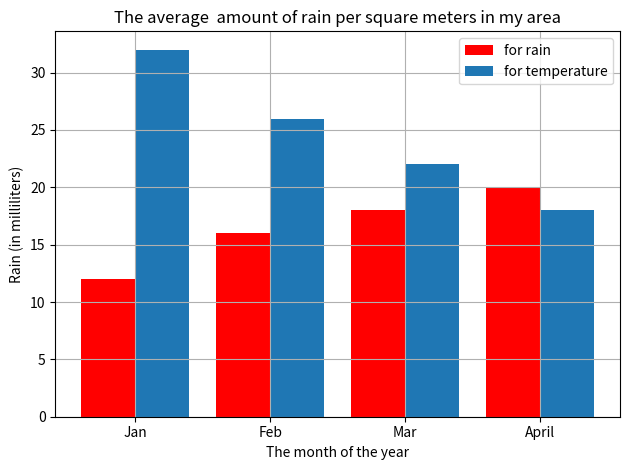

Write the Python code that produced this figure.
#importing the necessary modules 
import numpy as np
from matplotlib import pyplot as plt

# setting up the control 
x_axis = ["Jan", "Feb", "Mar", "April"] # the series in which u enter the values, matters
y_axis_one = [12, 16, 18, 20]
y_axis_second = [32, 26, 22, 18]

# #meat of the program 
# while True:
#     month = input("What is the month of the year that you have in your mind?\n")
#     rain = input("What is the amount of rain that your area have received that month (in milliliters)\n")
#     temperature = input("What is the average temperature of your region throughout the month? (in degree celsius?)\n")

#     x_axis.append(month)
#     y_axis_one.append(rain)
#     y_axis_second.append(temperature)
#     run_again = input("DO you wanna continue adding the info? Enter 'Yes' or 'No' accordingly.\n")
#     if run_again == "yes" or run_again == "y":
#         continue 
#     else:
#         break

## defining the width of the plots so i can shift one of those to the side to show them as one
x_indexes = np.arange(len(x_axis))
width = 0.4
## making the plot
# that the lines are added in the same manner as they are called in the code
plt.bar(x_indexes - (width / 2), y_axis_one, color="#f00", label="for rain", width = width)
plt.bar(x_indexes + (width / 2), y_axis_second, label="for temperature", width = width)
## changing the labels of ticks in the graph 
plt.xticks(ticks=x_indexes, labels = x_axis)
## giving it life
plt.xlabel("The month of the year")
plt.ylabel("Rain (in milliliters)")
plt.title("The average  amount of rain per square meters in my area") ## giving titles to the graphs we make 
plt.grid(True)
plt.tight_layout() ### ← makes the plot look neater with better padding 
plt.legend() ## if u have given a legend, just run this too
plt.show() ## ← finally to show it word